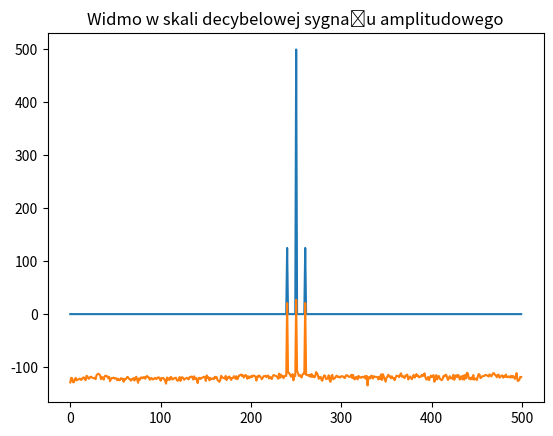

Recreate this plot in Python.
import cmath as mt
import matplotlib.pyplot as plt

fn = 250
fm = 10
ka = 0.5
fs = 1000
Tc = 1.0
fi = 0
n = Tc * fs
Ts = 1/fs

def DFT(x):
    N = len(x)
    tablica = []
    for n in range(0, N):
        a = 0
        for k in range(N):
            a += x[k]* mt.exp(-1j *(2 * mt.pi * n * k)/N)
        tablica.append(a)
    return tablica

def sygnał_informacyjny(t):
    return mt.sin(2*mt.pi*fm*t)

def zmodulowany_amplitudowo(t):
    return (ka*sygnał_informacyjny(t)+1) * mt.cos(2*mt.pi*fn*t)

N = Tc/Ts
t = []
informacyjny = []
amplitudowo = []

for n in range(0, int(N)):
    t.append(n/fs)
    informacyjny.append(sygnał_informacyjny(t[n]))
    amplitudowo.append(zmodulowany_amplitudowo(t[n]))
N = N/2
widmo1 = []
widmoprim1 = []
c = DFT(amplitudowo)
for i in range(int(N)):
    image = c[i].imag
    real = c[i].real
    widmo1.append(mt.sqrt(real**2 + image**2))
    widmoprim1.append(10 * mt.log10(widmo1[i]))
    
wykres = plt.plot(range(len(widmo1)), widmo1)
plt.title('Widmo sygnału amplitudowego')
plt.show()
wykres = plt.plot(range(len(widmoprim1)), widmoprim1)
plt.title('Widmo w skali decybelowej sygnału amplitudowego')
plt.show()